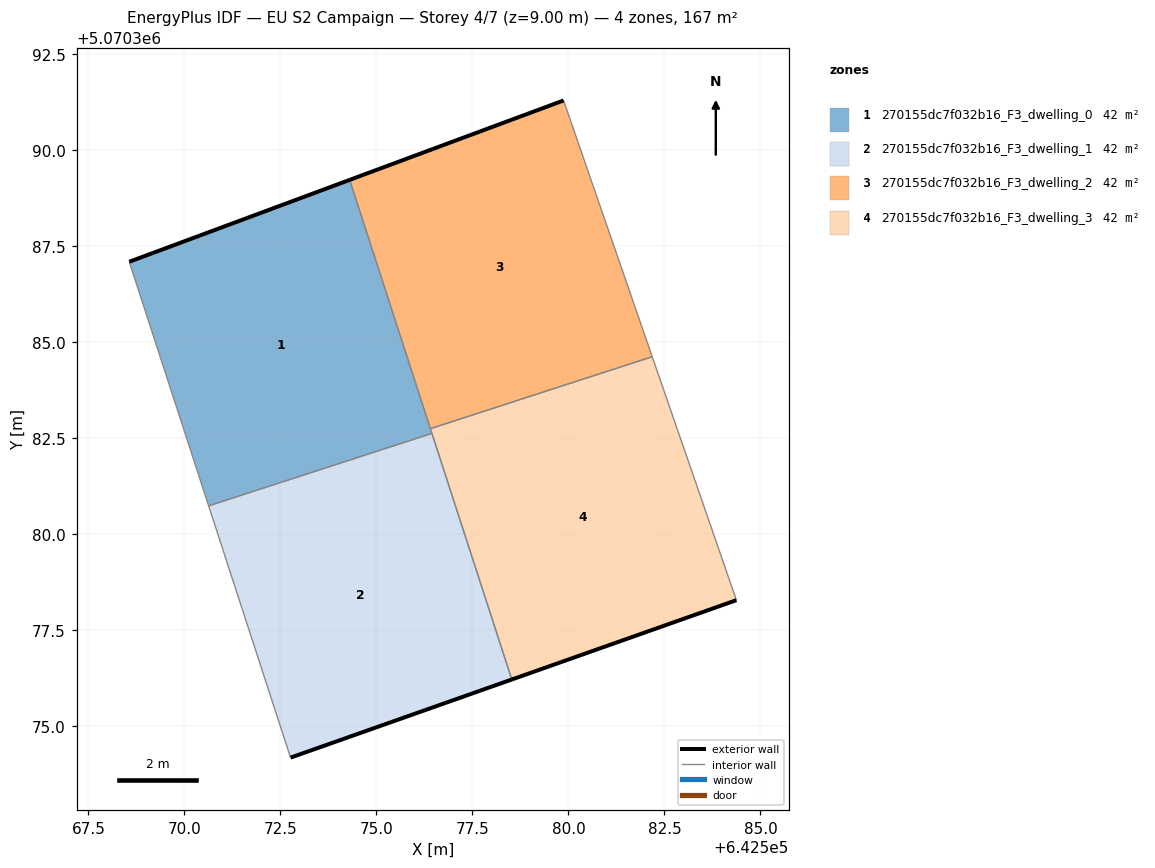
=== STOREY PLAN SPEC (per zone: floor XY polygon, exterior-wall plan segments, windows/doors) ===
zone 1: 270155dc7f032b16_F3_dwelling_0  (41.6 m²)
  floor: (642576.44, 5070382.63) (642574.30, 5070389.23) (642568.56, 5070387.10) (642570.63, 5070380.74)
  exterior wall: (642568.56, 5070387.10) – (642574.30, 5070389.23)  [6.1 m]
  interior walls: 4
zone 2: 270155dc7f032b16_F3_dwelling_1  (41.6 m²)
  floor: (642578.53, 5070376.22) (642576.44, 5070382.63) (642570.63, 5070380.74) (642572.76, 5070374.19)
  exterior wall: (642578.53, 5070376.22) – (642572.76, 5070374.19)  [6.1 m]
  interior walls: 3
zone 3: 270155dc7f032b16_F3_dwelling_2  (41.6 m²)
  floor: (642582.18, 5070384.63) (642579.87, 5070391.30) (642574.30, 5070389.23) (642576.41, 5070382.75)
  exterior wall: (642574.30, 5070389.23) – (642579.87, 5070391.30)  [5.9 m]
  interior walls: 3
zone 4: 270155dc7f032b16_F3_dwelling_3  (41.6 m²)
  floor: (642584.37, 5070378.29) (642582.18, 5070384.63) (642576.41, 5070382.75) (642578.53, 5070376.22)
  exterior wall: (642584.37, 5070378.29) – (642578.53, 5070376.22)  [6.2 m]
  interior walls: 4

=== DERIVED (storey summary) ===
Building: EU S2 Campaign
Storey: 4 of 7  (floor level z = 9.00 m)
Storey gross floor area: 166.6 m²
Zones on this storey: 4
  - 270155dc7f032b16_F3_dwelling_0: floor 41.6 m²; exterior wall 6.1 m (18.4 m²); WWR 0.0%
  - 270155dc7f032b16_F3_dwelling_1: floor 41.6 m²; exterior wall 6.1 m (18.3 m²); WWR 0.0%
  - 270155dc7f032b16_F3_dwelling_2: floor 41.6 m²; exterior wall 5.9 m (17.8 m²); WWR 0.0%
  - 270155dc7f032b16_F3_dwelling_3: floor 41.6 m²; exterior wall 6.2 m (18.6 m²); WWR 0.0%
Zone adjacency (shared interzone walls):
  - 270155dc7f032b16_F3_dwelling_0 ↔ 270155dc7f032b16_F3_dwelling_1
  - 270155dc7f032b16_F3_dwelling_0 ↔ 270155dc7f032b16_F3_dwelling_2
  - 270155dc7f032b16_F3_dwelling_0 ↔ 270155dc7f032b16_F3_dwelling_3
  - 270155dc7f032b16_F3_dwelling_1 ↔ 270155dc7f032b16_F3_dwelling_3
  - 270155dc7f032b16_F3_dwelling_2 ↔ 270155dc7f032b16_F3_dwelling_3